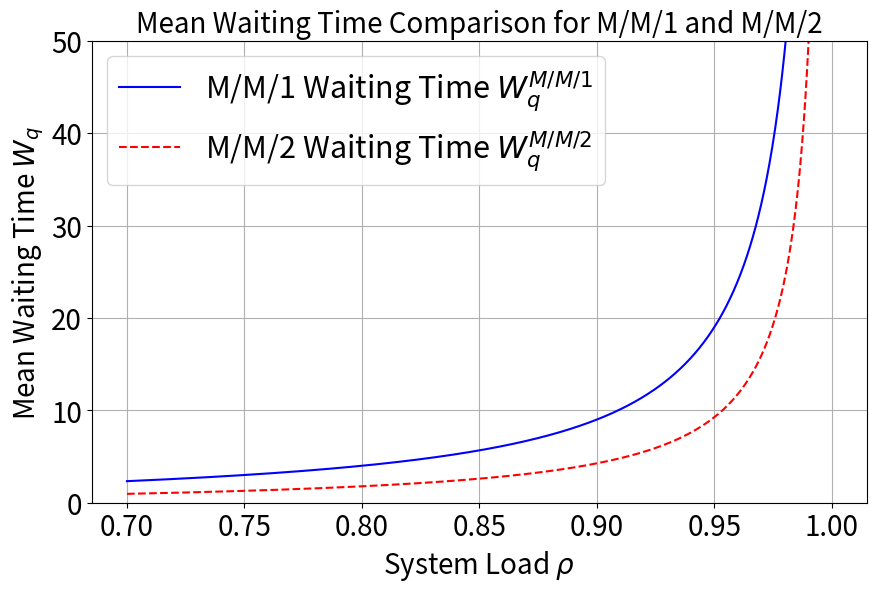

Write the Python code that produced this figure.
import matplotlib.pyplot as plt
import numpy as np

def visualize_waiting(rho, num_count, mu, lam, waiting_times, bin_size, bins):
    '''
    Visualizes quantities of customers falling inside the same waiting time bin. 
    plots a line for every n.
    '''

    plt.figure(figsize=(4,3.2), dpi=300)
    for i in range(len(waiting_times)):
        plt.plot(bins[i][:-1], waiting_times[i], alpha = 1, label = f"n: {num_count[i]}")
    plt.title(fr"Quantities of Queing Durations ($\rho$: {rho})")
    plt.xlabel(r"$W_q$")
    plt.ylabel("Number of Customers")
    plt.yscale("log")
    plt.xlim(0)
    plt.legend()
    # plt.savefig("queueing_quantities.png", dpi=300)
    plt.show()


def visualize_increasing_rho(means, variances, rhos):
    '''
    Visualizes for every system (with different n) how the mean waiting time in que develops,
    while rho is increasing and approaching 1. Also plots the variance. 
    '''
    plt.figure(figsize=(3, 3), dpi=300)
    values= [1, 2, 4]
    for i in range(len(means)):
        stddev = np.sqrt(variances[i])  # Convert variances to standard deviations
        mean = means[i]
        plt.plot(rhos, mean, label=f"n: {values[i]}")
    
        # Add the shaded area for variance
        lower_bound = np.array(mean) - stddev
        upper_bound = np.array(mean) + stddev
        plt.fill_between(rhos, lower_bound, upper_bound, alpha=0.2)

    plt.legend()
    plt.xlim(rhos[0], rhos[-1])
    plt.xlabel(r"$\rho$")
    plt.ylabel(r"$W_q$")
    plt.grid()
    plt.title(r"Mean and Variance for M/$L_t$/n")
    # plt.savefig("mu1_num_cust500_numtrials500.png", dpi=300)
    plt.show()

def visualize_increasing_rho_sjf(means, variances, rhos):
    '''
    Visualizes for both sjf and fifo (for n =1) how the mean waiting time in que develops,
    while rho is increasing and approaching 1. Also plots the variance. 
    '''
    plt.figure(figsize=(3, 3), dpi=300)
    sd = ["FIFO", "SJF"]
    for i in range(len(means)):
        stddev = np.sqrt(variances[i])  # Convert variances to standard deviations
        mean = means[i]
        plt.plot(rhos, mean, label=f"service discipline: {sd[i]}")
    
        # Add the shaded area for variance
        lower_bound = np.array(mean) - stddev
        upper_bound = np.array(mean) + stddev
        plt.fill_between(rhos, lower_bound, upper_bound, alpha=0.2)

    plt.legend()
    plt.xlim(rhos[0], rhos[-1])
    plt.xlabel(r"$\rho$")
    plt.ylabel(r"$W_q$")
    plt.grid()
    plt.title(r"Mean and Variance for M/M/1/SJF vs M/M/1/FIFO")
    plt.ylim(0)
    # plt.savefig("mu1_num_cust500_numtrials500.png", dpi=300)
    plt.show()
    
def visualize_trial(tot_waiting_time): 
    '''
    Visualizes one trial, for every system (with different n).
    on the x-axes are the customers, and y-axes the waiting time in queue.
    '''
    num_count = [1, 2, 4]
    plt.figure(figsize=(3,3))
    for i in range(3):
        people = np.linspace(0, len(tot_waiting_time[i]), len(tot_waiting_time[i]))
        plt.scatter(people, tot_waiting_time[i], s=1.5, label=f"n: {num_count[i]}", alpha=0.7)

    plt.title(r"Example $W_q$ for M/M/n and SJF")
    plt.legend()
    plt.xlabel("Customer")
    plt.ylabel(r"$W_q$")
    plt.xlim(0, len(tot_waiting_time[0]))
    plt.ylim(0)
    # plt.savefig("example_trial.png", dpi=300)
    plt.show()

def visualize_function():
    '''
    Visualize the function of P_0, 
    '''
    rho = np.linspace(0.70, 0.9999, 1000)
    mu = 1.00
    Wq_mm1 = rho / (mu * (1 - rho))
    P0 = (1 + 2 * rho + ((2 * rho) ** 2) / (2 * (1 - rho))) ** (-1)
    Wq_mm2 = (rho**2 * P0) / (mu * (1 - rho)**2)

    # font sizes
    font_title = {'size': 20}
    font_labels = {'size': 20}
    font_ticks = {'size': 20}
    font_legend = {'size': 22}

    plt.figure(figsize=(10, 6), dpi=300)
    plt.plot(rho, Wq_mm1, label=r'M/M/1 Waiting Time $W_q^{M/M/1}$', color='blue')
    plt.plot(rho, Wq_mm2, label=r'M/M/2 Waiting Time $W_q^{M/M/2}$', color='red', linestyle='--')
    plt.xlabel(r'System Load $\rho$', fontdict=font_labels)
    plt.ylabel(r'Mean Waiting Time $W_q$', fontdict=font_labels)
    plt.title('Mean Waiting Time Comparison for M/M/1 and M/M/2', fontdict=font_title)
    plt.xticks(fontsize=font_ticks['size'])
    plt.yticks(fontsize=font_ticks['size'])
    plt.legend(prop={'size': font_legend['size']})
    plt.grid(True)
    plt.ylim(0, 50)
    plt.savefig('mm1_mm2_Wq_comparison.png', dpi=300, bbox_inches='tight')
    plt.show()

if __name__ == "__main__": 
    visualize_function()